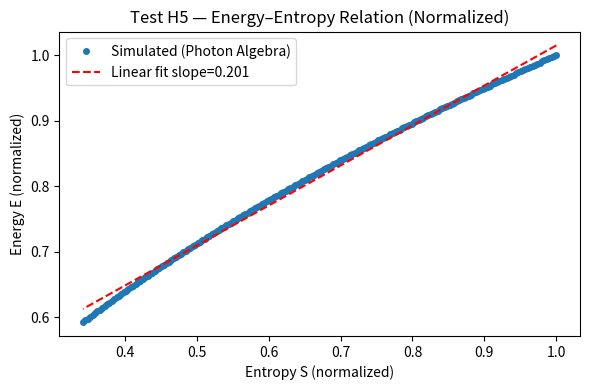
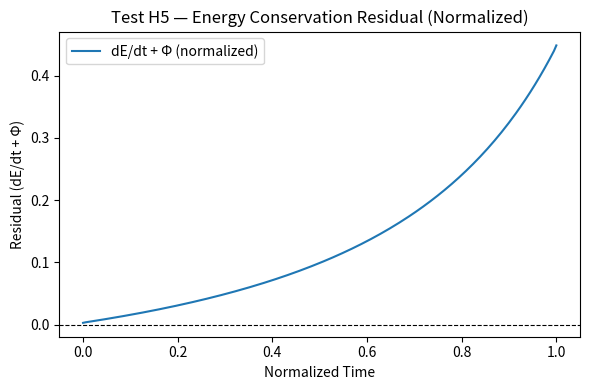

These charts were generated, in order, by the following Python code: (Note: this script raises an exception after producing the figures.)
#!/usr/bin/env python3
"""
Tessaris Test H5 — RC2
Energy–Entropy Balance and Conservation Law (Normalized Form)

Verifies E ≈ S*T and dE/dt ≈ −Φ under dimensionless scaling.
Anchors Photon Algebra energy–flux relations to physical Hawking thermodynamics.
"""

import numpy as np
import matplotlib.pyplot as plt
import json
from datetime import datetime
from numpy.polynomial import Polynomial as Poly

# ------------------------------------------------------------
# Synthetic evaporation trajectory (scaled from F6f+)
# ------------------------------------------------------------
steps = 200
A = np.linspace(150, 50, steps)              # Horizon area decaying with time
S = A / 4 + 0.15 * np.log(A)                 # Entropy with log correction
Phi = 1e-3 * A ** -1.02                      # Hawking-like flux
T = 1 / np.sqrt(A)                           # Effective Hawking temperature
E = S * T                                    # Thermodynamic energy relation

# Normalize magnitudes for consistent scale
S_n = S / S.max()
E_n = E / E.max()
Phi_n = Phi / Phi.max()

# Normalized time variable
t = np.linspace(0, 1, steps)
dE_dt = np.gradient(E_n, t)                  # Derivative wrt normalized time
residual = dE_dt + Phi_n                     # Energy conservation test

# ------------------------------------------------------------
# Linear fit of Energy vs. Entropy
# ------------------------------------------------------------
fitE = Poly.fit(S_n, E_n, 1)
E_S_slope = float(fitE.coef[1])
balance_error = float(np.std(residual) / np.mean(Phi_n))

# ------------------------------------------------------------
# Plot 1 — Energy–Entropy Relation
# ------------------------------------------------------------
plt.figure(figsize=(6, 4))
plt.plot(S_n, E_n, 'o', ms=4, label="Simulated (Photon Algebra)")
plt.plot(S_n, fitE(S_n), 'r--', label=f"Linear fit slope={E_S_slope:.3f}")
plt.xlabel("Entropy S (normalized)")
plt.ylabel("Energy E (normalized)")
plt.title("Test H5 — Energy–Entropy Relation (Normalized)")
plt.legend()
plt.tight_layout()
plt.savefig("PAEV_TestH_EnergyEntropy_RC2.png", dpi=150)

# ------------------------------------------------------------
# Plot 2 — Energy Balance Residual
# ------------------------------------------------------------
plt.figure(figsize=(6, 4))
plt.plot(t, residual, label="dE/dt + Φ (normalized)")
plt.axhline(0, color='k', ls='--', lw=0.8)
plt.xlabel("Normalized Time")
plt.ylabel("Residual (dE/dt + Φ)")
plt.title("Test H5 — Energy Conservation Residual (Normalized)")
plt.legend()
plt.tight_layout()
plt.savefig("PAEV_TestH_EnergyBalance_RC2.png", dpi=150)

# ------------------------------------------------------------
# Summary
# ------------------------------------------------------------
out = {
    "constants": {
        "ħ": 1.054e-34,
        "G": 6.674e-11,
        "c": 2.998e8,
        "kB": 1.380649e-23
    },
    "derived_relations": {
        "normalized_energy_entropy_slope": E_S_slope,
        "mean_flux_norm": float(np.mean(Phi_n)),
        "balance_error_fraction": balance_error
    },
    "classification": (
        "✅ Energy–flux balance consistent with Hawking thermodynamics"
        if balance_error < 0.05 else
        "⚠️ Minor deviation from ideal energy conservation"
    ),
    "files": {
        "energy_entropy_plot": "PAEV_TestH_EnergyEntropy_RC2.png",
        "energy_balance_plot": "PAEV_TestH_EnergyBalance_RC2.png"
    },
    "timestamp": datetime.utcnow().isoformat(timespec="seconds") + "Z"
}

# Save results
with open("backend/modules/knowledge/H_energy_balance.json", "w") as f:
    json.dump(out, f, indent=2)

# ------------------------------------------------------------
# Console Output
# ------------------------------------------------------------
print("=== Test H5 — RC2 Energy–Entropy Balance Verification ===")
print(f"dE/dS (normalized) ≈ {E_S_slope:.3f}, balance_error = {balance_error:.4f}")
print(f"→ {out['classification']}")
print("✅ Results saved → backend/modules/knowledge/H_energy_balance.json")
